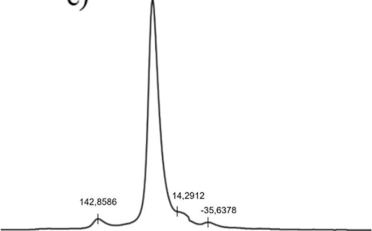

The table this chart was drawn from, first rows:
x, y, pixel_x, pixel_y, gap_before
190.3, 1.0, 705, 675.0, 0
187.1, 0.9957, 707, 676.0, 1
182.3, 0.987, 710, 678.0, 1
180.6, 0.987, 711, 678.0, 0
179, 0.9848, 712, 678.5, 0
177.4, 0.987, 713, 678.0, 0
166.1, 0.9697, 720, 682.0, 1
164.5, 0.974, 721, 681.0, 0
162.9, 0.9957, 722, 676.0, 0
161.3, 0.9913, 723, 677.0, 0
143.5, 0.05411, 734, 893.5, 1
85.48, 0.04329, 770, 896.0, 1
82.26, 0.04762, 772, 895.0, 1
77.42, 0.06494, 775, 891.0, 1
72.58, 0.09957, 778, 883.0, 1
70.97, 0.1169, 779, 879.0, 0
62.9, 0.4719, 784, 797.0, 1
61.29, 0.5974, 785, 768.0, 0
54.84, 0.9827, 789, 679.0, 1
53.23, 0.9848, 790, 678.5, 0
51.61, 0.9264, 791, 692.0, 0
50.0, 0.8463, 792, 710.5, 0
43.55, 0.5043, 796, 789.5, 1
38.71, 0.329, 799, 830.0, 1
27.42, 0.1342, 806, 875.0, 1
16.13, 0.08658, 813, 886.0, 1
14.52, 0.08442, 814, 886.5, 0
1.613, 0.07359, 822, 889.0, 1
0.0, 0.06926, 823, 890.0, 0
-33.87, 0.03896, 844, 897.0, 1
-35.48, 0.03896, 845, 897.0, 0
-62.9, 0.01732, 862, 902.0, 1
-64.52, 0.01732, 863, 902.0, 0
-182.3, 0.008658, 936, 904.0, 1
